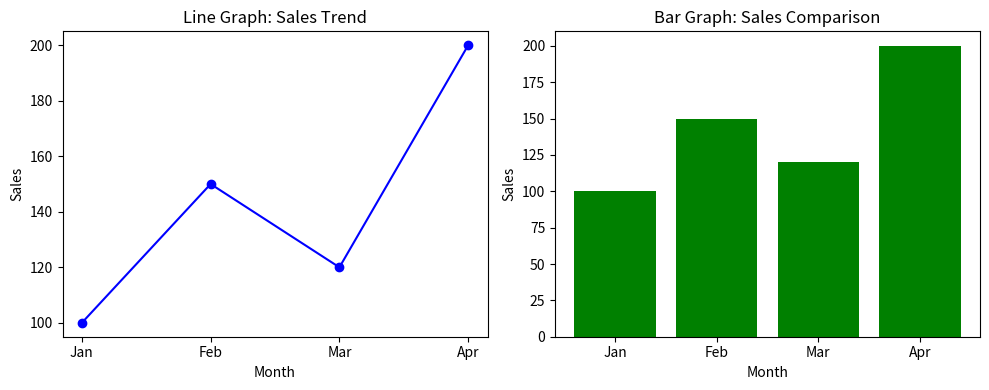

Write the Python code that produced this figure.
''' Q29. Write a program using pandas to filter and group data. '''
import pandas as pd

# Sample Data
data = {
    'Department': ['HR', 'IT', 'IT', 'HR', 'IT'],
    'Name': ['Alice', 'Bob', 'Charlie', 'David', 'Eve'],
    'Salary': [50000, 70000, 80000, 55000, 75000]
}
df = pd.DataFrame(data)

# 1. Filtering: Employees in IT
it_employees = df[df['Department'] == 'IT']
print("IT Department Employees:\n", it_employees)

# 2. Grouping: Average Salary by Department
avg_salary = df.groupby('Department')['Salary'].mean()
print("\nAverage Salary by Department:\n", avg_salary)


# =========================================================================


''' Q30. Write a program using matplotlib to plot line and bar graphs.'''
import matplotlib.pyplot as plt

# Data
months = ['Jan', 'Feb', 'Mar', 'Apr']
sales = [100, 150, 120, 200]

# 1. Line Graph
plt.figure(figsize=(10, 4))
plt.subplot(1, 2, 1)
plt.plot(months, sales, marker='o', color='blue')
plt.title('Line Graph: Sales Trend')
plt.xlabel('Month')
plt.ylabel('Sales')

# 2. Bar Graph
plt.subplot(1, 2, 2)
plt.bar(months, sales, color='green')
plt.title('Bar Graph: Sales Comparison')
plt.xlabel('Month')
plt.ylabel('Sales')

plt.tight_layout()
plt.show()
